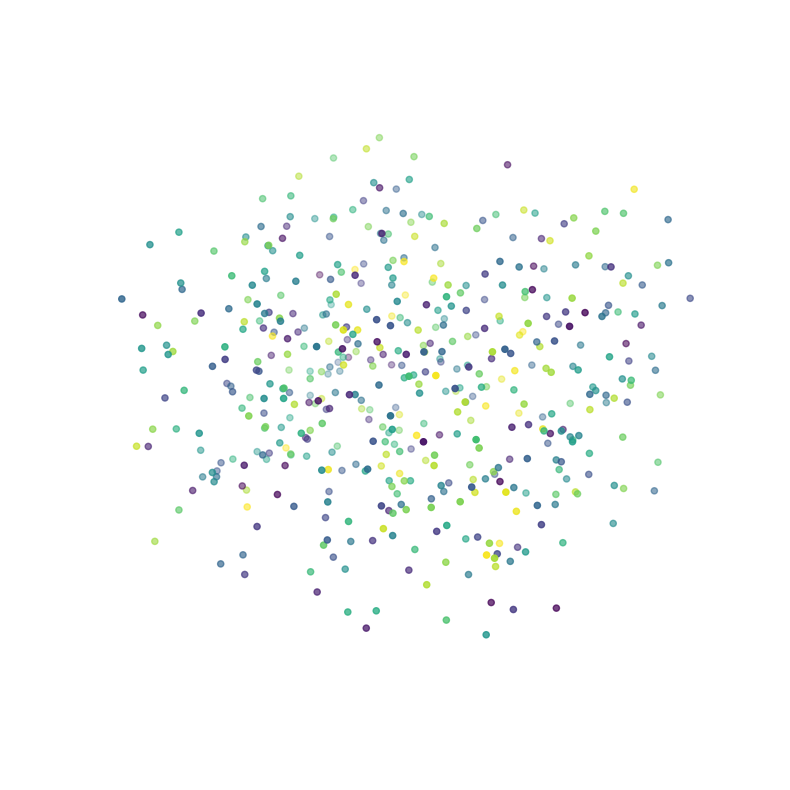

Recreate this plot in Python.
import numpy as np
import matplotlib.pyplot as plt
from mpl_toolkits.mplot3d import Axes3D
from matplotlib.animation import FuncAnimation

# Create a figure and a 3D axis
fig = plt.figure(figsize=(10, 10))
ax = fig.add_subplot(111, projection='3d')

# Define the number of points and the number of frames for the animation
num_points = 500
num_frames = 100

# Generate random initial coordinates and colors for the points
x = np.random.rand(num_points)
y = np.random.rand(num_points)
z = np.random.rand(num_points)
colors = np.random.rand(num_points)

# Initialize the scatter plot with colors
scatter = ax.scatter(x, y, z, c=colors, cmap='viridis')

# Define an update function for the animation to change colors
def update(frame):
  colors = np.random.rand(num_points)  # Generate new random colors
  scatter.set_array(colors)  # Update the colors of the scatter plot

# Create the animation
ani = FuncAnimation(fig, update, frames=num_frames, repeat=False)

# Add a color bar to show the mapping of colors
# cbar = fig.colorbar(scatter, ax=ax, label='Color')

# Show the animation
plt.grid(False)
plt.axis('off')
# plt.rcParams['figure.figsize'] = [4, 4]
plt.show()
